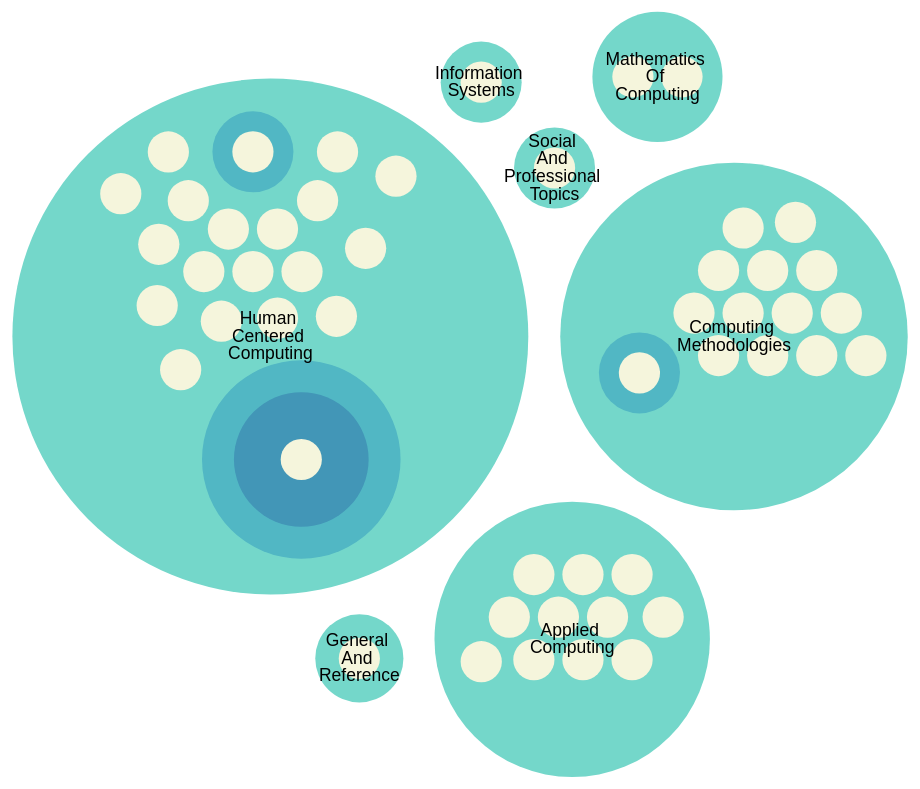
D3 v5 page, settled after 480 driven frames (8 s of simulated time); the page loaded 1 data file(s).


var width = 932, height = 932;

var svg = d3.select("svg"),
    margin = 20,
    diameter = +svg.attr("width"),
    g = svg.append("g").attr("transform", "translate(" + diameter / 2 + "," + diameter / 2 + ")");

var pack = data => d3.pack()
    .size([width, height])
    .padding(100)
    (d3.hierarchy(data)
    .sum(d => d.data.size)
    .sort((a, b) => b.data.size - a.data.size))

var format = d3.format(",d")

var color = d3.scaleLinear()
    .domain([0, 5])
    .range(["hsl(152,80%,80%)", "hsl(228,30%,40%)"])
    .interpolate(d3.interpolateHcl)

var stratify = d3.stratify()
    .parentId(function (d) {
        return d.parentId;
    })
    .id(function (d) {
        return d.id;
    });

d3.csv("data.csv").then(function(data) {
    data.sort(function(x, y){ return d3.ascending(x.size, y.size) })    
    const stratData = stratify(data);
  const root = pack(stratData);
  let focus = root;
  let view;

  svg = d3.select("svg")
      .attr("viewBox", `-${width / 2} -${height / 2} ${width} ${height}`)
      .style("display", "block")
      .style("margin", "0 -14px")
      .style("background", "white")//color(0))
      .style("cursor", "pointer")
      .on("click", () => zoom(root));

  const node = svg.append("g")
    .selectAll("circle")
    .data(root.descendants().slice(1))
    .join("circle")
      .attr("fill", d => d.children? color(d.depth): "beige")
      .attr("pointer-events", d => !d.children ? "none": null)
      .on("mouseover", function() { d3.select(this).attr("stroke", "#000"); })
      .on("mouseout", function() { d3.select(this).attr("stroke", null); })
      .on("click", d => focus !== d && (zoom(d), d3.event.stopPropagation()));

  const label = svg.append("g")
      .attr("pointer-events", "none")
      .attr("text-anchor", "middle")
    .selectAll("text")
    .data(root.descendants())
    .join("text")
      .style("fill-opacity", d => d.parent === root ? 1 : 0)
      .style("font-weight", "bold")
      .style("font", d => d.children? "17px sans-serif": "15px sans-serif")
      .style("display", d => d.parent === root ? "inline" : "none");

  const txt = label
      .selectAll("tspan")
      .data(d => d.data.id.replace(/_/g,' ').split(/(?=[A-Z][^A-Z])/g))
      .join("tspan")
      .attr("x", 0)
      .attr("y", (d, i, nodes) => `${i - nodes.length / 2 + 0.8}em`)
      .text(d => d);

  zoomTo([root.x, root.y, root.r * 2]);

  function zoomTo(v) {
    const k = width / v[2];

    view = v;

    label.attr("transform", d =>`translate(${(d.x - v[0]) * k},${(d.y - v[1]) * k})` );
    node.attr("transform", d => `translate(${(d.x - v[0]) * k},${(d.y - v[1]) * k})`);
    node.attr("r", d => d.children ? d.r * k : 20*k);
  }

  function zoom(d) {
    const focus0 = focus;

    focus = d;

    const transition = svg.transition()
        .duration(d3.event.altKey ? 7500 : 750)
        .tween("zoom", d => {
          const i = d3.interpolateZoom(view, [focus.x, focus.y, focus.r * 2]);
          return t => zoomTo(i(t));
        });

    label
      .filter(function(d) { return d.parent === focus || this.style.display === "inline"; })
      .transition(transition)
        .style("fill-opacity", d => d.parent === focus ? 1 : 0)
        .on("start", function(d) { if (d.parent === focus) this.style.display = "inline"; })
        .on("end", function(d) { if (d.parent !== focus) this.style.display = "none"; });
  }
});


### data: data.csv
id, parentId, size
EuroVis2019, 
Human_Centered_Computing, EuroVis2019, 1
Computing_Methodologies, EuroVis2019, 1
Applied_Computing, EuroVis2019, 1
Social_And_Professional_Topics, EuroVis2019, 1
Information_Systems, EuroVis2019, 1
Mathematics_Of_Computing, EuroVis2019, 1
General_And_Reference, EuroVis2019, 1
Visualization_Theory,_Concepts_And_Parad…, Human_Centered_Computing, 2
Geographic_Visualization, Human_Centered_Computing, 2
Empirical_Studies_In_Visualization, Human_Centered_Computing, 5
Laboratory_Experiments, Human_Centered_Computing, 1
Visualization, Human_Centered_Computing, 7
Human_Computer_Interaction_(Hci), Human_Centered_Computing, 1
Mixed_/_Augmented_Reality, Human_Centered_Computing, 1
Visualization_Design_And_Evaluation_Meth…, Human_Centered_Computing, 3
Visualization_Techniques, Human_Centered_Computing, 5
Information_Visualization, Human_Centered_Computing, 4
Visualization_Systems_And_Tools, Human_Centered_Computing, 5
Interaction_Techniques, Human_Centered_Computing, 2
Human_Computer_Interaction, Human_Centered_Computing, 1
User_Studies, Human_Centered_Computing, 1
Graph_Drawings, Human_Centered_Computing, 2
User_Interface_Design, Human_Centered_Computing, 1
Empirical_Studies_In_Hci, Human_Centered_Computing, 1
Virtual_Reality, Human_Centered_Computing, 2
Heat_Maps, Human_Centered_Computing, 1
Scientific_Visualization, Human_Centered_Computing, 10
Visual_Analytics, Visualization_Application_Domains, 17
Visualization_Application_Domains, Visualization, 2
Learning_Paradigms, Machine_Learning, 1
Progressive_Computation, Computing_Methodologies, 1
Model_Development_And_Analysis, Computing_Methodologies, 1
Shared_Memory_Algorithms, Computing_Methodologies, 1
Physical_Simulation, Computing_Methodologies, 1
Reinforcement_Learning, Computing_Methodologies, 1
Perception, Computing_Methodologies, 1
Supervised_Learning, Computing_Methodologies, 1
Ray_Tracing, Computing_Methodologies, 2
Massively_Parallel_Algorithms, Computing_Methodologies, 1
Non_Photorealistic_Rendering, Computing_Methodologies, 1
Information_Extraction, Computing_Methodologies, 1
Procedural_Animation, Computing_Methodologies, 1
Machine_Learning, Computing_Methodologies, 1
Optimization_Algorithms", Computing_Methodologies, 1
Health_Care_Information_Systems, Applied_Computing, 1
Environmental_Sciences, Applied_Computing, 1
Document_Searching, Applied_Computing, 1
Document_Preparation, Applied_Computing, 1
E_Learning, Applied_Computing, 1
Mathematics_And_Statistics, Applied_Computing, 2
Astronomy, Applied_Computing, 1
Business_Process_Monitoring, Applied_Computing, 1
Media_Arts, Applied_Computing, 1
Molecular_Structural_Biology, Applied_Computing, 2
Life_And_Medical_Sciences, Applied_Computing, 1
User_Characteristics, Social_And_Professional_Topics, 1
Biomedical_Visualization, Human_Computer_Interaction, 1
Document_Topic_Models, Information_Systems, 1
Time_Series_Analysis, Mathematics_Of_Computing, 1
... 2 more rows